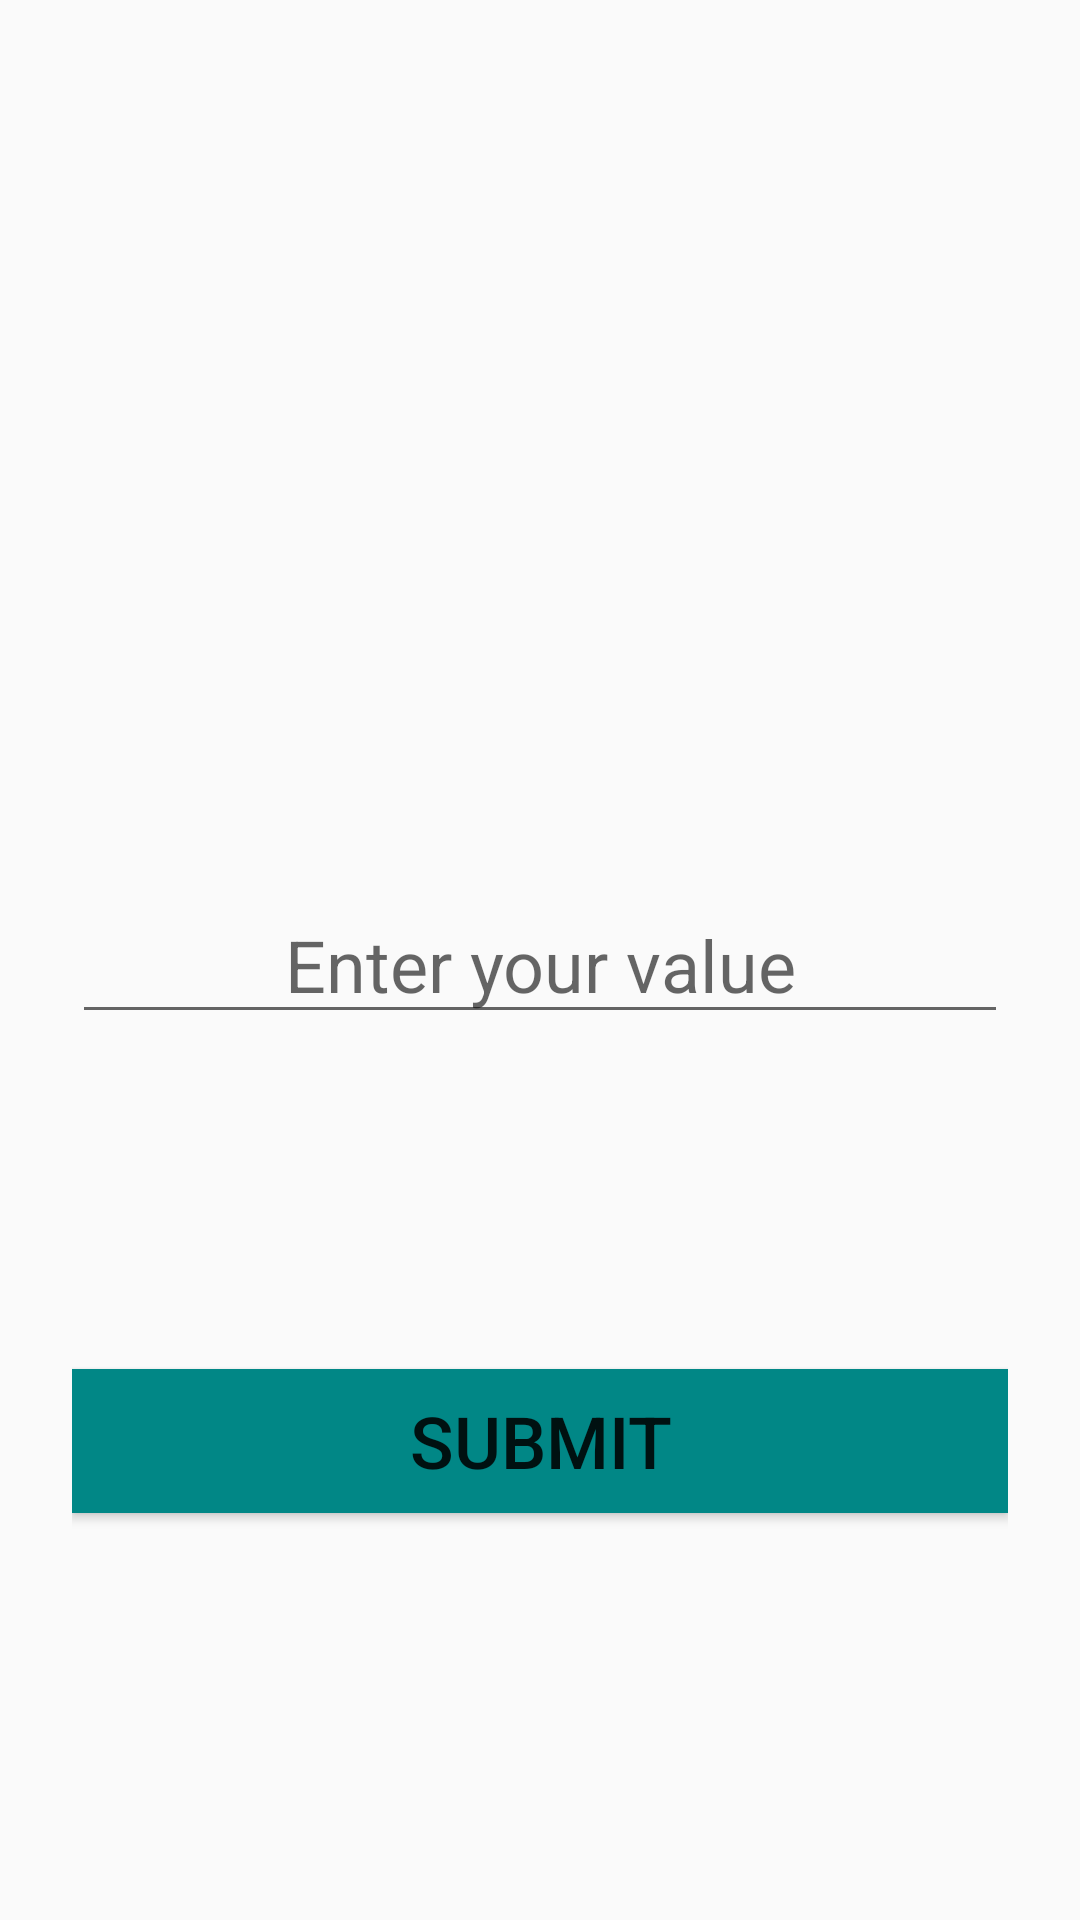

This screen was rendered from an Android layout file. Write that file and the resources it references.
<!-- AndroidManifest.xml: activity theme Theme.HomeWork61.NoActionBar -->
<!-- res/layout/activity_second.xml -->
<?xml version="1.0" encoding="utf-8"?>
<androidx.constraintlayout.widget.ConstraintLayout xmlns:android="http://schemas.android.com/apk/res/android"
    xmlns:app="http://schemas.android.com/apk/res-auto"
    xmlns:tools="http://schemas.android.com/tools"
    android:layout_width="match_parent"
    android:layout_height="match_parent"
    android:padding="@dimen/default_size"
    tools:context=".MainActivity">

    <EditText
        android:id="@+id/et_second"
        android:layout_width="match_parent"
        android:layout_height="wrap_content"
        android:gravity="center"
        android:hint="@string/enter_your_value"
        android:textSize="@dimen/default_size"
        app:layout_constraintBottom_toBottomOf="parent"
        app:layout_constraintEnd_toEndOf="parent"
        app:layout_constraintStart_toStartOf="parent"
        app:layout_constraintTop_toTopOf="parent"
        tools:ignore="Autofill,TextFields" />

    <Button
        android:id="@+id/btn_second"
        android:layout_width="match_parent"
        android:layout_height="wrap_content"
        android:text="@string/submit"
        android:background="@color/teal_700"
        android:textSize="@dimen/default_size"
        app:layout_constraintBottom_toBottomOf="parent"
        app:layout_constraintEnd_toEndOf="parent"
        app:layout_constraintStart_toStartOf="parent"
        app:layout_constraintTop_toBottomOf="@id/et_second" />



</androidx.constraintlayout.widget.ConstraintLayout>
<!-- resources referenced by this layout -->
<resources>
  <dimen name="default_size">24sp</dimen>
  <string name="enter_your_value">Enter your value</string>
  <string name="submit">Submit</string>
  <style name="Theme.HomeWork61.NoActionBar">
          <item name="windowActionBar">false</item>
          <item name="windowNoTitle">true</item>
      </style>
  <!-- not gathered from this repository: default colours our renderer supplied (Android Studio template values) -->
  <color name="teal_700">#FF018786</color>
</resources>
